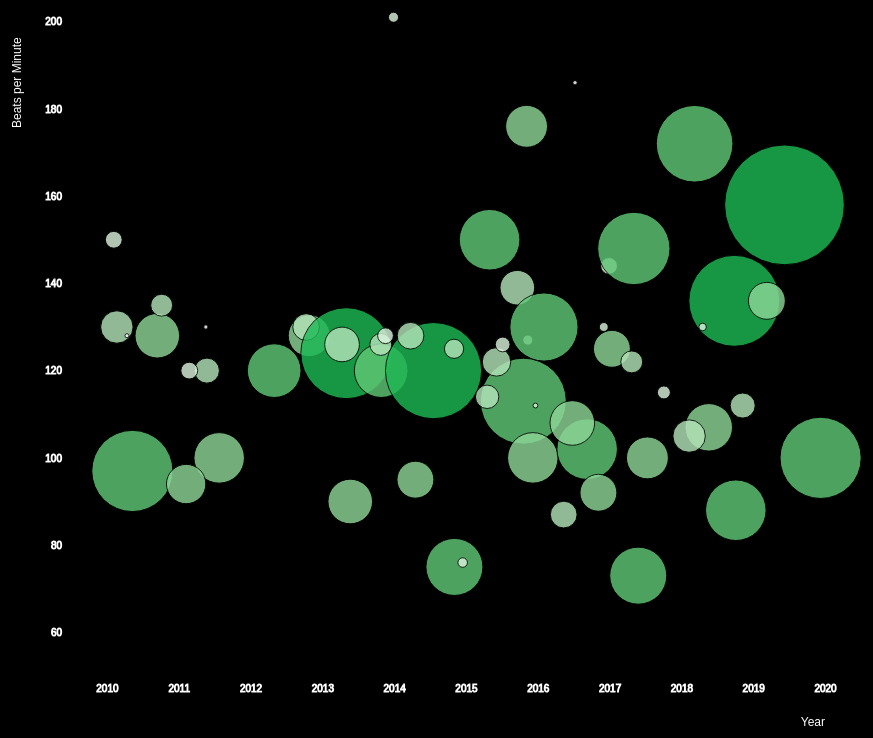
D3 v4 page, settled after 480 driven frames (8 s of simulated time); the page loaded 1 data file(s).


    // Determine current size of device, which determines size of bubble chart (making the chart responsive)
    let current_width = window.innerWidth
    let current_height = window.innerHeight

    // Set the dimensions and margins of the graph
    let margin = {top: 10, right: 150, bottom: 60, left: 120},
        width = current_width - margin.left - margin.right,
        height = current_height - margin.top - margin.bottom;
    
    // Append the svg object to the body of the page
    let svg = d3.select("#my_dataviz")
      .append("svg")
        .attr("width", width + margin.left + margin.right)
        .attr("height", height + margin.top + margin.bottom)
      .append("g")
        .attr("transform",
              "translate(" + margin.left + "," + margin.top + ")");
      
    // Read the data from the CSV and format the chart
    d3.csv("top10s-3.csv", function(data) {
      
      // ---------------------------//
      //       AXIS  AND SCALE      //
      // ---------------------------//
    
      // Add X axis
      let x = d3.scaleLinear()
        .domain([2009.5, 2020])
        .range([ 0, width ]);
        
      svg.append("g")
        .attr("transform", "translate(0," + height + ")")
        .attr("class", "axisWhite")
        .call(d3.axisBottom(x).ticks().tickFormat(d3.format("d")))
        .call(g => g.select(".domain").remove());

      // Add X axis label
      svg.append("text")
          .attr("text-anchor", "end")
          .attr("class", "textWhite")
          .attr("x", width)
          .attr("y", height+50 )
          .text("Year");
   
      // Add Y axis
      let y = d3.scaleLinear()
        .domain([50, 210])
        .range([ height, 0]);

      svg.append("g")
        .call(d3.axisLeft(y))
        .attr("class", "axisWhite")
        .call(g => g.select(".domain").remove());

      // Add Y axis label
      svg.append("text")
        .attr("text-anchor", "start")
        .attr("transform", "rotate(-90)")
        .attr("class", "textWhite")
        .attr("x", -150 )
        .attr("y", -50 )
        .text("Beats per Minute");

      // Add a scale for bubble size
      let z = d3.scalePow()
        .exponent(5)
        .domain([1, 100])
        .range([ 2, 100]);
    
      // Add a spotify green gradient/heat map for the bubble colors
      let colours =  ["#ffffff",
                      "#daf2dc",
                      "#b4e4b9",
                      "#8dd697",
                      "#60c876",
                      "#1db954"];

      let heatmapColour = d3.scaleThreshold()
        .domain([30, 60, 70, 76, 85])
        .range(colours);
    
      // ---------------------------//
      //      TOOLTIP               //
      // ---------------------------//
    
      // -1- Create a tooltip div that is hidden by default:
      let tooltip = d3.select("#my_dataviz")
        .append("div")
          .style("opacity", 0)
          .attr("class", "tooltip")
          .style("background-color", "#212121")
          .style("border-radius", "5px")
          .style("padding", "10px")
          .style("color", "white")
          .style("font-family", "Verdana, Geneva, Tahoma, sans-serif")
          .style("font-size", "12px");
    
      // -2- Create 3 functions to show / update (when mouse move but stay on same circle) / hide the tooltip
      let showTooltip = function(d) {
        tooltip
          .transition()
          .duration(200)
        tooltip
          .style("opacity", 1)
          .html("Song: " + d.title + "<br /> Artist: " + d.artist)
          .attr("data-html", "true")
          .style("left", (d3.mouse(this)[0]+30) + "px")
          .style("top", (d3.mouse(this)[1]+30) + "px")
      }
      let moveTooltip = function(d) {
        tooltip
          .style("left", (d3.mouse(this)[0]+30) + "px")
          .style("top", (d3.mouse(this)[1]+30) + "px")
      }
      let hideTooltip = function(d) {
        tooltip
          .transition()
          .duration(200)
          .style("opacity", 0)
      }
    
      // ---------------------------//
      //       HIGHLIGHT GROUP      //
      // ---------------------------//
    
      // What to do when one group is hovered
      let highlight = function(d){
        // reduce opacity of all groups
        d3.selectAll(".bubbles").style("opacity", .05)
        // expect the one that is hovered
        d3.selectAll("."+d).style("opacity", 1)
      }
    
      // And when it is not hovered anymore
      let noHighlight = function(d){
        d3.selectAll(".bubbles").style("opacity", 1)
      }
      
      // ---------------------------//
      //       CIRCLES              //
      // ---------------------------//
      // Add dots

      svg.append('g')
        .selectAll("dot")
        .data(data)
        .enter()
        .append("circle")
          .attr("class", function(d) { return "bubbles " + d.pop })
          .attr("cx", function (d) { return x(d.year2); } )
          .attr("cy", function (d) { return y(d.bpm); } )
          .attr("r", function (d) { return z(d.pop); } )
          .style("fill", function (d) { return heatmapColour(d.pop); } )
        // -3- Trigger the functions for hover
        .on("mouseover", showTooltip )
        .on("mousemove", moveTooltip )
        .on("mouseleave", hideTooltip )
    })    


### data: top10s-3.csv
, Unnamed: 0, title, artist, top genre, year, bpm, nrgy, dnce, dB, live, val, dur, acous, spch, pop, year2
0, 1, Hey, Soul Sister, Train, neo mellow, 2010, 97, 89, 67, -4, 8, 80, 217, 19, 4, 83, 2010
10, 11, Club Can't Handle Me (feat. David Guetta…, Flo Rida, dance pop, 2010, 128, 87, 62, -4, 6, 47, 235, 3, 3, 73, 2011
20, 21, Meet Me Halfway, The Black Eyed Peas, dance pop, 2010, 130, 63, 80, -7, 32, 40, 284, 0, 7, 68, 2010
30, 31, 3, Britney Spears, dance pop, 2010, 135, 71, 70, -2, 14, 79, 213, 5, 5, 62, 2011
40, 41, Something's Got A Hold On Me - Burlesque…, Christina Aguilera, dance pop, 2010, 150, 85, 51, -4, 12, 72, 185, 47, 27, 58, 2010
50, 51, Hello, Martin Solveig, big room, 2010, 128, 98, 67, -3, 10, 45, 191, 1, 3, 0, 2010
60, 61, Tonight Tonight, Hot Chelle Rae, dance pop, 2011, 100, 78, 69, -5, 16, 81, 200, 8, 12, 75, 2012
70, 71, Just Can't Get Enough, The Black Eyed Peas, dance pop, 2011, 94, 63, 66, -9, 11, 26, 219, 19, 18, 71, 2011
80, 81, Blow, Kesha, dance pop, 2011, 120, 73, 75, -4, 7, 81, 220, 0, 4, 64, 2011
90, 91, Papi, Jennifer Lopez, dance pop, 2011, 120, 81, 71, -5, 37, 89, 223, 13, 6, 58, 2011
100, 101, Moment 4 Life - Album Version (Edited), Nicki Minaj, dance pop, 2011, 130, 88, 50, -4, 22, 37, 279, 39, 38, 28, 2011
110, 111, Call Me Maybe, Carly Rae Jepsen, canadian pop, 2012, 120, 58, 78, -7, 11, 66, 193, 1, 4, 76, 2012
120, 121, Beauty And A Beat, Justin Bieber, canadian pop, 2012, 128, 84, 60, -5, 7, 53, 228, 0, 6, 72, 2013
130, 131, Turn Up the Music, Chris Brown, dance pop, 2012, 130, 84, 59, -6, 16, 64, 228, 0, 10, 65, 2013
140, 141, Wake Me Up, Avicii, big room, 2013, 124, 78, 53, -6, 16, 64, 247, 0, 5, 85, 2013
150, 151, Blurred Lines, Robin Thicke, dance pop, 2013, 120, 60, 85, -5, 8, 84, 264, 0, 4, 76, 2014
160, 161, Kiss You, One Direction, boy band, 2013, 90, 93, 63, -3, 32, 91, 183, 2, 6, 73, 2013
170, 171, If I Lose Myself - Alesso vs OneRepublic, OneRepublic, dance pop, 2013, 126, 75, 52, -6, 14, 16, 215, 26, 4, 69, 2013
180, 181, Walks Like Rihanna, The Wanted, boy band, 2013, 126, 82, 56, -3, 10, 43, 202, 1, 6, 62, 2014
190, 191, Live It Up, Jennifer Lopez, dance pop, 2013, 128, 73, 69, -5, 33, 65, 244, 1, 17, 57, 2014
200, 201, How Ya Doin'? (feat. Missy Elliott), Little Mix, dance pop, 2013, 201, 95, 36, -3, 37, 51, 211, 9, 48, 50, 2014
210, 211, All of Me, John Legend, neo mellow, 2014, 120, 26, 42, -7, 13, 33, 270, 92, 3, 86, 2015
220, 221, Let Her Go, Passenger, folk-pop, 2014, 75, 54, 51, -7, 10, 24, 253, 39, 6, 77, 2015
230, 231, Fancy, Iggy Azalea, australian hip hop, 2014, 95, 72, 91, -4, 5, 38, 200, 9, 7, 70, 2014
240, 241, #SELFIE, The Chainsmokers, electropop, 2014, 128, 92, 79, -3, 8, 66, 184, 1, 25, 65, 2014
250, 251, A Sky Full of Stars, Coldplay, permanent wave, 2014, 125, 68, 55, -6, 21, 16, 268, 1, 3, 60, 2015
260, 261, Tee Shirt - Soundtrack Version, Birdy, neo mellow, 2014, 76, 34, 68, -9, 9, 56, 160, 84, 3, 49, 2015
270, 271, The Hills, The Weeknd, canadian contemporary r&b, 2015, 113, 56, 58, -7, 14, 14, 242, 7, 5, 84, 2016
280, 281, Stitches, Shawn Mendes, canadian pop, 2015, 150, 75, 75, -7, 5, 76, 207, 2, 7, 78, 2015
290, 291, Worth It, Fifth Harmony, dance pop, 2015, 100, 77, 88, -4, 12, 59, 225, 6, 9, 75, 2016
300, 301, Genie In a Bottle, Christina Aguilera, dance pop, 2015, 176, 80, 63, -7, 14, 91, 218, 21, 16, 72, 2016
310, 311, Runnin' (Lose It All), Naughty Boy, tropical house, 2015, 139, 85, 32, -6, 48, 8, 213, 1, 8, 69, 2016
320, 321, I Really Like You, Carly Rae Jepsen, canadian pop, 2015, 122, 81, 62, -5, 22, 60, 205, 1, 4, 66, 2015
330, 331, Mark My Words, Justin Bieber, canadian pop, 2015, 114, 26, 38, -9, 17, 52, 134, 88, 3, 63, 2015
340, 341, Heroes (we could be), Alesso, big room, 2015, 126, 75, 52, -4, 24, 35, 210, 4, 6, 56, 2016
350, 351, Celebrate (From the Original Motion Pict…, Pitbull, dance pop, 2015, 127, 85, 68, -3, 6, 93, 193, 1, 6, 50, 2016
360, 361, Let Me Be Your Lover, Enrique Iglesias, dance pop, 2015, 112, 90, 72, -4, 6, 88, 238, 1, 13, 34, 2016
370, 371, Million Reasons, Lady Gaga, dance pop, 2016, 130, 42, 67, -8, 11, 15, 205, 49, 4, 80, 2016
380, 381, I Took A Pill In Ibiza - Seeb Remix, Mike Posner, dance pop, 2016, 102, 71, 66, -7, 8, 69, 198, 4, 11, 78, 2017
390, 391, Light It Up (feat. Nyla & Fuse ODG) [Rem…, Major Lazer, dance pop, 2016, 108, 88, 75, -4, 23, 75, 166, 4, 7, 73, 2016
400, 401, NO, Meghan Trainor, dance pop, 2016, 92, 80, 56, -4, 74, 65, 214, 1, 22, 70, 2017
410, 411, Body Say, Demi Lovato, dance pop, 2016, 87, 74, 63, -5, 28, 26, 194, 0, 4, 65, 2016
420, 421, When We Were Young, Adele, british soul, 2016, 144, 59, 38, -6, 9, 27, 291, 35, 5, 58, 2017
430, 431, Blown, DNCE, dance pop, 2016, 130, 95, 63, -5, 10, 73, 197, 0, 4, 48, 2017
440, 441, Picky - Remix, Joey Montana, latin, 2016, 186, 81, 70, -3, 37, 69, 225, 9, 7, 29, 2017
450, 451, Mercy, Shawn Mendes, canadian pop, 2017, 148, 66, 56, -5, 11, 36, 209, 13, 8, 81, 2017
460, 461, Praying, Kesha, dance pop, 2017, 73, 39, 58, -7, 11, 32, 230, 49, 3, 77, 2017
470, 471, Cold (feat. Future), Maroon 5, pop, 2017, 100, 72, 69, -6, 5, 41, 234, 14, 11, 72, 2018
480, 481, Came Here for Love, Sigala, dance pop, 2017, 125, 87, 71, -3, 12, 72, 203, 3, 4, 70, 2017
490, 491, Younger Now, Miley Cyrus, dance pop, 2017, 122, 87, 55, -5, 14, 33, 249, 0, 6, 62, 2017
500, 501, Greenlight (feat. Flo Rida & LunchMoney …, Pitbull, dance pop, 2017, 115, 83, 70, -6, 36, 63, 245, 28, 27, 54, 2018
510, 511, I Like It, Cardi B, pop, 2018, 136, 73, 82, -4, 37, 65, 253, 10, 13, 85, 2019
520, 521, Love On The Brain, Rihanna, barbadian pop, 2018, 172, 64, 51, -5, 8, 38, 224, 7, 5, 82, 2018
530, 531, Him & I (with Halsey), G-Eazy, hip hop, 2018, 88, 73, 59, -6, 31, 19, 269, 5, 9, 78, 2019
540, 541, Anywhere, Rita Ora, dance pop, 2018, 107, 80, 63, -4, 10, 32, 215, 4, 6, 74, 2018
550, 551, Mi Gente (feat. Beyoncé), J Balvin, latin, 2018, 105, 72, 76, -6, 23, 47, 210, 2, 8, 68, 2018
560, 561, This Town, Niall Horan, dance pop, 2018, 112, 41, 68, -8, 12, 20, 233, 70, 3, 64, 2019
570, 571, Drip (feat. Migos), Cardi B, pop, 2018, 130, 59, 97, -8, 8, 27, 264, 5, 26, 45, 2018
… [head cut at 6 KiB]